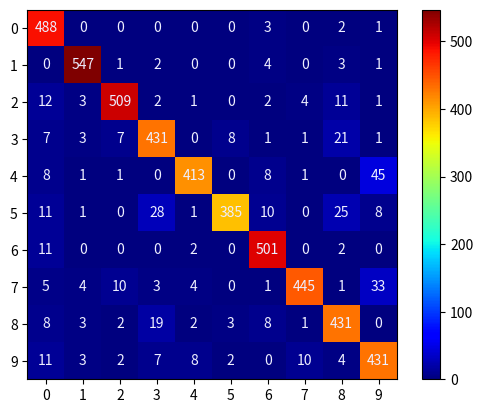

Reproduce this figure in Python.
import numpy as np
import matplotlib.pyplot as plt


conf_arr = [[744,0,21,8,10,16,16,6,12,13],
[0,892,26,19,22,16,8,22,24,24],
[3,3,697,33,11,6,7,14,18,2],
[1,2,44,672,4,113,1,4,51,8],
[8,0,21,9,661,15,20,32,24,106],
[9,1,10,38,8,529,13,5,33,6],
[15,2,16,12,38,12,711,2,16,25],
[1,2,14,15,7,9,1,770,1,31],
[4,4,29,39,16,29,15,7,612,18],
[1,1,4,15,71,18,2,34,23,617]]

conf_arr = [[490,0,0,0,0,0,2,0,2,0,],
[0,542,4,1,0,0,4,0,6,1,],
[20,0,502,2,1,0,3,5,10,2,],
[13,2,8,425,0,5,1,3,22,1,],
[14,1,4,0,378,0,11,3,7,59,],
[30,1,1,36,1,331,14,0,51,4,],
[21,0,0,0,1,1,492,0,1,0,],
[7,4,13,7,2,0,1,432,7,32,],
[13,1,1,21,1,4,6,1,429,0,],
[17,2,4,9,9,2,0,13,16,405,]]

conf_arr = [[491,0,0,0,0,0,1,0,2,0,],
[1,540,4,1,0,0,4,0,8,0,],
[19,1,496,4,1,0,5,5,11,3,],
[13,3,9,421,0,3,1,3,25,2,],
[17,1,1,1,374,0,11,2,10,60,],
[33,3,1,46,2,317,12,0,51,4,],
[23,0,0,0,1,1,490,0,1,0,],
[8,3,14,8,1,0,0,433,5,33,],
[13,1,3,25,0,0,7,1,427,0,],
[17,2,4,9,8,2,1,14,26,394,]]

conf_arr = [[489, 0, 0, 0, 0, 0, 2, 0, 2, 1 ],
[0, 545, 2, 1, 0, 0, 5, 0, 4, 1 ],
[13, 3, 506, 3, 1, 0, 2, 4, 12, 1 ],
[5, 3, 8, 434, 0, 7, 1, 1, 20, 1 ],
[7, 1, 2, 2, 408, 0, 9, 1, 1, 46 ],
[12, 1, 0, 27, 1, 384, 9, 0, 29, 6 ],
[13, 0, 0, 0, 2, 1, 498, 0, 2, 0 ],
[6, 4 ,10, 5, 1, 0, 1 ,447, 1 ,31 ],
[8, 3, 1, 27, 1, 4, 7, 1, 425, 0 ],
[12, 3, 1, 8, 10, 2, 0, 9, 7, 426 ],]

conf_arr = [[488, 0, 0, 0, 0, 0, 3, 0, 2, 1],
[0, 547, 1, 2, 0, 0, 4, 0, 3, 1],
[12, 3, 509, 2, 1, 0, 2, 4, 11, 1],
[7, 3, 7, 431, 0, 8, 1, 1, 21, 1],
[8, 1, 1, 0, 413, 0, 8, 1, 0, 45],
[11, 1, 0, 28, 1, 385, 10, 0, 25, 8],
[11, 0, 0, 0, 2, 0, 501, 0, 2, 0],
[5, 4, 10, 3, 4, 0, 1, 445, 1, 33 ],
[8, 3, 2, 19, 2, 3, 8, 1, 431, 0 ],
[11, 3, 2, 7, 8, 2, 0, 10, 4, 431]]


norm_conf = []
for i in conf_arr:
    a = 0
    tmp_arr = []
    a = sum(i, 0)
    for j in i:
        tmp_arr.append(float(j)/float(a))
    norm_conf.append(tmp_arr)

fig = plt.figure()
plt.clf()
ax = fig.add_subplot(111)
ax.set_aspect(1)
res = ax.imshow(np.array(conf_arr), cmap=plt.cm.jet, 
                interpolation='nearest')

#width, height = conf_arr.shape
#, height = 10
#for x in xrange(width):
#    for y in xrange(height):
#        ax.annotate(str(conf_arr[x][y]), xy=(y, x), 
#                    horizontalalignment='center',
#                    verticalalignment='center')

for x in range(10):
    for y in range(10):
        ax.annotate(str(conf_arr[x][y]), xy=(y, x), 
                    horizontalalignment='center',
                    verticalalignment='center',
                    color='#eeefff')




cb = fig.colorbar(res)
#alphabet = 'ABCDEFGHIJKLMNOPQRSTUVWXYZ'
alphabet = '012345678910111213141516'
plt.xticks(range(10), alphabet[:10])
plt.yticks(range(10), alphabet[:10])
plt.savefig('confusion_matrix.png', format='png')
